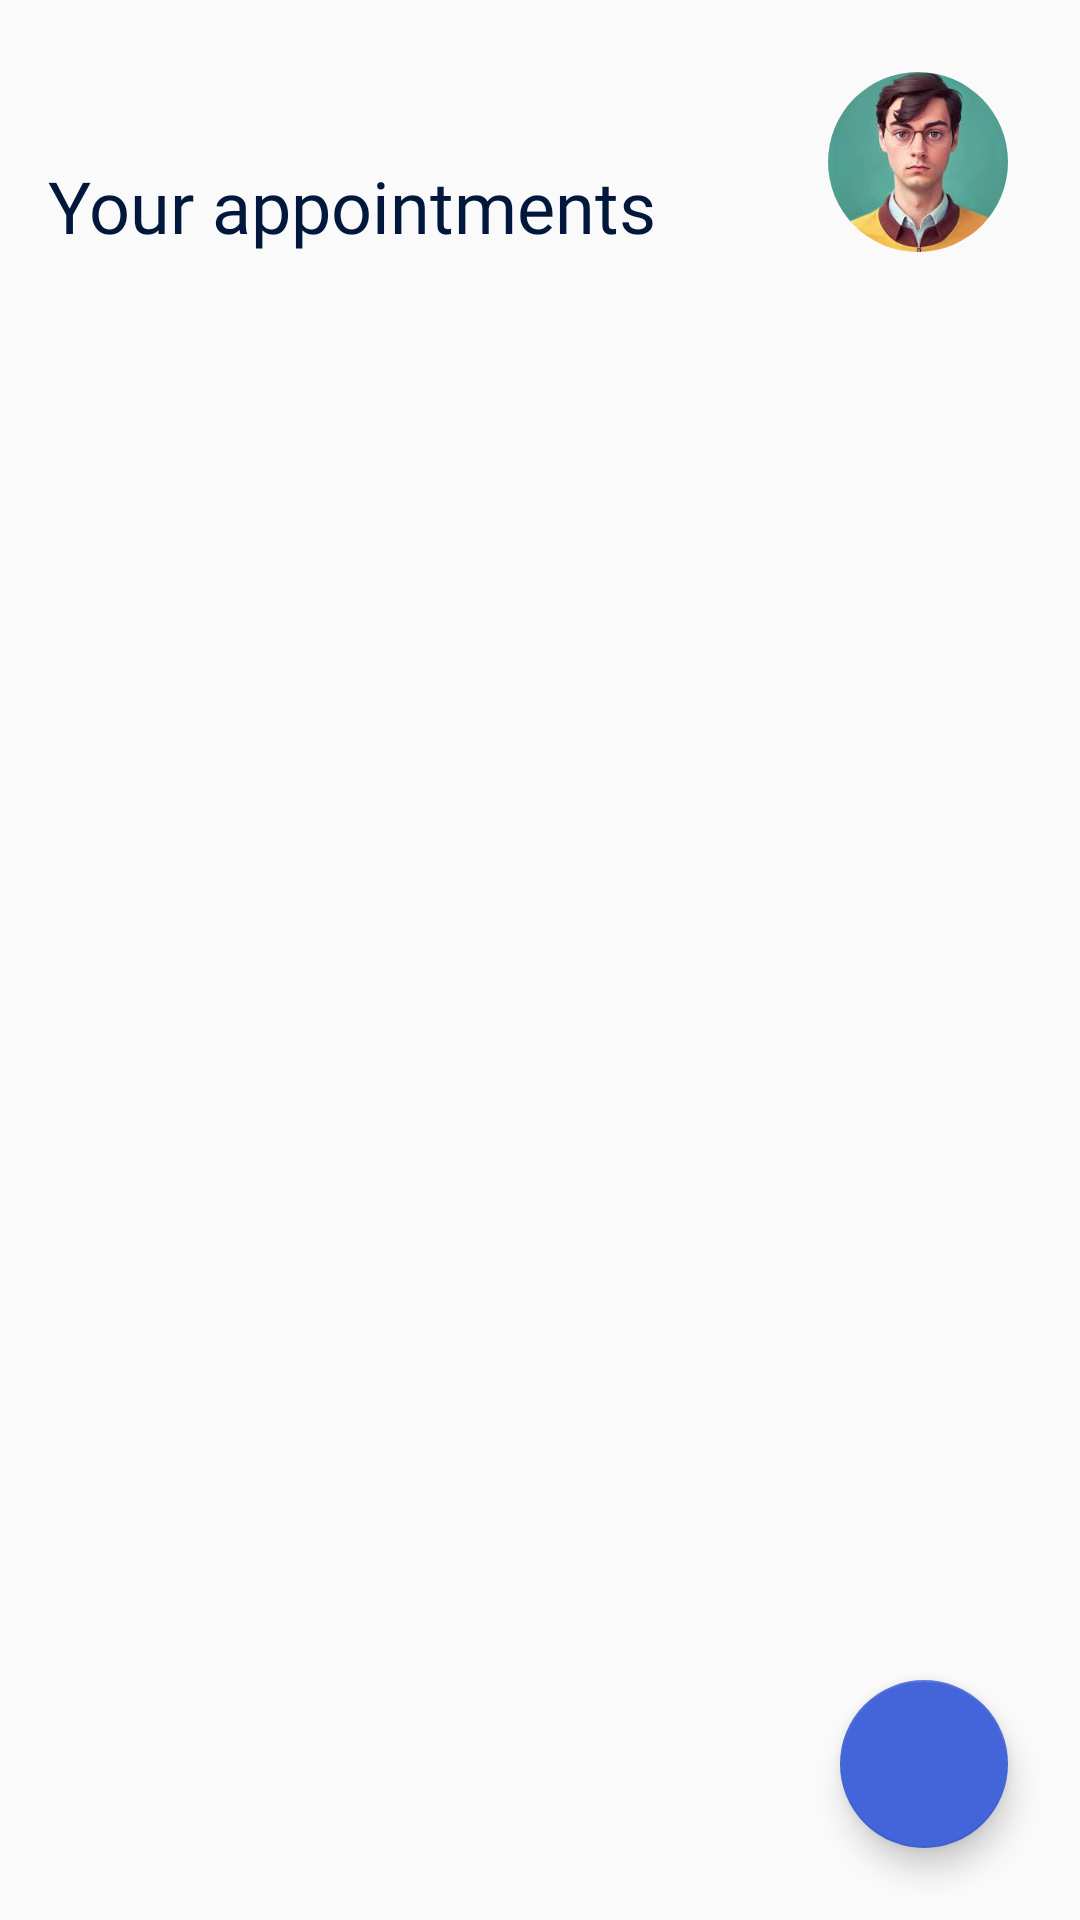

Produce the Android XML layout that renders to this screen, including the resource entries it uses.
<!-- AndroidManifest.xml: application theme Theme.DoctorDirect -->
<!-- res/layout/fragment_doctor_home.xml -->
<?xml version="1.0" encoding="utf-8"?>
<androidx.constraintlayout.widget.ConstraintLayout xmlns:android="http://schemas.android.com/apk/res/android"
    xmlns:app="http://schemas.android.com/apk/res-auto"
    xmlns:tools="http://schemas.android.com/tools"
    android:layout_width="match_parent"
    android:layout_height="match_parent">


    <com.google.android.material.imageview.ShapeableImageView
        android:id="@+id/avatar_iv"
        android:layout_width="60dp"
        android:layout_height="60dp"
        android:layout_margin="24dp"
        android:scaleType="centerCrop"
        app:layout_constraintEnd_toEndOf="parent"
        app:layout_constraintTop_toTopOf="parent"
        app:shapeAppearanceOverlay="@style/ShapeAppearanceOverlay.App.CornerSize50Percent"
        app:srcCompat="@drawable/img" />

    <TextView
        android:id="@+id/name_tv"
        android:layout_width="wrap_content"
        android:layout_height="wrap_content"
        android:layout_marginStart="16dp"
        android:fontFamily="@font/inter_medium"
        android:textColor="@color/dark_blue"
        android:textSize="18sp"
        app:layout_constraintStart_toStartOf="parent"
        app:layout_constraintTop_toTopOf="@+id/avatar_iv"
        tools:text="Hello Dr.Philip" />

    <TextView
        android:id="@+id/text_appointments"
        android:layout_width="wrap_content"
        android:layout_height="wrap_content"
        android:layout_marginTop="4dp"
        android:fontFamily="@font/inter_semi_bold"
        android:text="@string/your_appointments"
        android:textColor="@color/dark_blue"
        android:textSize="24sp"
        app:layout_constraintStart_toStartOf="@+id/name_tv"
        app:layout_constraintTop_toBottomOf="@+id/name_tv" />

    <androidx.recyclerview.widget.RecyclerView
        android:id="@+id/appointment_rv"
        android:layout_width="match_parent"
        android:layout_height="0dp"
        android:layout_marginTop="16dp"
        app:layoutManager="androidx.recyclerview.widget.LinearLayoutManager"
        app:layout_constraintBottom_toBottomOf="parent"
        app:layout_constraintTop_toBottomOf="@id/text_appointments"
        tools:listitem="@layout/item_appointment" />

    <TextView
        android:id="@+id/empty_tv"
        android:layout_width="wrap_content"
        android:layout_height="wrap_content"
        android:alpha="0.5"
        android:fontFamily="@font/inter_medium"
        android:text="@string/empty"
        android:textColor="@color/grey"
        android:textSize="24sp"
        android:visibility="gone"
        app:layout_constraintBottom_toBottomOf="@id/appointment_rv"
        app:layout_constraintEnd_toEndOf="parent"
        app:layout_constraintStart_toStartOf="parent"
        app:layout_constraintTop_toTopOf="@id/appointment_rv" />


    <ProgressBar
        android:id="@+id/loading_pb"
        android:layout_width="wrap_content"
        android:layout_height="wrap_content"
        android:indeterminateTint="@color/blue"
        android:visibility="gone"
        app:layout_constraintBottom_toBottomOf="parent"
        app:layout_constraintEnd_toEndOf="parent"
        app:layout_constraintStart_toStartOf="parent"
        app:layout_constraintTop_toTopOf="parent" />

    <com.google.android.material.floatingactionbutton.FloatingActionButton
        android:id="@+id/scanner_fba"
        android:layout_width="wrap_content"
        android:layout_height="wrap_content"
        android:layout_margin="24dp"
        android:contentDescription="@string/todo"
        android:src="@drawable/baseline_qr_code_scanner_24"
        app:backgroundTint="@color/blue"
        app:layout_constraintBottom_toBottomOf="parent"
        app:layout_constraintEnd_toEndOf="parent" />


</androidx.constraintlayout.widget.ConstraintLayout>
<!-- res/layout/item_appointment.xml (included above) -->
<?xml version="1.0" encoding="utf-8"?>
<androidx.cardview.widget.CardView xmlns:android="http://schemas.android.com/apk/res/android"
    xmlns:app="http://schemas.android.com/apk/res-auto"
    android:layout_width="match_parent"
    android:layout_height="wrap_content"
    xmlns:tools="http://schemas.android.com/tools"
    android:layout_marginHorizontal="16dp"
    android:layout_marginTop="8dp"
    app:cardCornerRadius="12dp">

    <androidx.constraintlayout.widget.ConstraintLayout
        android:layout_width="match_parent"
        android:layout_height="wrap_content">

        <View
            android:id="@+id/status_view"
            android:layout_width="4dp"
            android:layout_height="0dp"
            android:layout_marginVertical="16dp"
            android:background="@color/orange"
            app:layout_constraintBottom_toBottomOf="parent"
            app:layout_constraintStart_toStartOf="parent"
            app:layout_constraintTop_toTopOf="parent" />

        <TextView
            android:id="@+id/tv_date"
            android:layout_width="wrap_content"
            android:layout_height="wrap_content"
            android:layout_margin="16dp"
            android:alpha="0.5"
            android:fontFamily="@font/inter_semi_bold"
            android:text="@string/appointment_date"
            android:textColor="@color/grey"
            app:layout_constraintStart_toStartOf="parent"
            app:layout_constraintTop_toTopOf="parent" />

        <TextView
            android:id="@+id/date_tv"
            android:layout_width="wrap_content"
            android:layout_height="wrap_content"
            android:drawablePadding="4dp"
            android:fontFamily="@font/inter_semi_bold"
            android:gravity="center"
            tools:text="Wed June | 08:00"
            android:textColor="@color/grey"
            android:textSize="16sp"
            app:layout_constraintStart_toStartOf="@+id/tv_date"
            app:layout_constraintTop_toBottomOf="@id/tv_date"
            app:drawableStartCompat="@drawable/baseline_access_time_back" />

        <View
            android:id="@+id/line"
            android:layout_width="match_parent"
            android:layout_height="2dp"
            android:layout_marginHorizontal="16dp"
            android:layout_marginTop="8dp"
            android:alpha="0.3"
            android:background="@color/grey"
            app:layout_constraintTop_toBottomOf="@id/date_tv" />

        <TextView
            android:id="@+id/doctor_name_tv"
            android:layout_width="0dp"
            android:layout_height="wrap_content"
            android:layout_marginTop="8dp"
            android:fontFamily="@font/inter_semi_bold"
            tools:text="John Doe"
            android:textColor="@color/dark_blue"
            android:textSize="20sp"
            app:layout_constraintEnd_toEndOf="parent"
            app:layout_constraintStart_toStartOf="@id/date_tv"
            app:layout_constraintTop_toBottomOf="@id/line" />

        <TextView
            android:id="@+id/speciality_tv"
            android:layout_width="0dp"
            android:layout_height="wrap_content"
            android:layout_marginEnd="8dp"
            android:layout_marginBottom="16dp"
            android:ellipsize="end"
            android:fontFamily="@font/inter_semi_bold"
            android:maxLines="1"
            tools:text="Endokrnolog"
            android:textColor="@color/grey"
            android:textSize="18sp"
            app:layout_constraintBottom_toBottomOf="parent"
            app:layout_constraintEnd_toStartOf="@+id/status_tv"
            app:layout_constraintStart_toStartOf="@id/date_tv"
            app:layout_constraintTop_toBottomOf="@id/doctor_name_tv" />

        <TextView
            android:id="@+id/status_tv"
            android:layout_width="wrap_content"
            android:layout_height="wrap_content"
            android:fontFamily="@font/inter_bold"
            android:text="@string/upcoming"
            android:textColor="@color/orange"
            android:textSize="18sp"
            app:layout_constraintBottom_toBottomOf="@id/speciality_tv"
            app:layout_constraintEnd_toEndOf="@+id/line"
            app:layout_constraintTop_toBottomOf="@+id/doctor_name_tv" />
    </androidx.constraintlayout.widget.ConstraintLayout>

</androidx.cardview.widget.CardView>
<!-- resources referenced by this layout -->
<resources>
  <color name="blue">#4464D9</color>
  <color name="dark_blue">#01173C</color>
  <color name="grey">#555555</color>
  <color name="orange">#FFC107</color>
  <!-- drawable baseline_access_time_back (drawable) -->
  <vector android:height="16dp" android:tint="@color/dark_blue"
      android:viewportHeight="24" android:viewportWidth="24"
      android:width="16dp" xmlns:android="http://schemas.android.com/apk/res/android">
      <path android:fillColor="@android:color/white" android:pathData="M11.99,2C6.47,2 2,6.48 2,12s4.47,10 9.99,10C17.52,22 22,17.52 22,12S17.52,2 11.99,2zM12,20c-4.42,0 -8,-3.58 -8,-8s3.58,-8 8,-8 8,3.58 8,8 -3.58,8 -8,8z"/>
      <path android:fillColor="@android:color/white" android:pathData="M12.5,7H11v6l5.25,3.15 0.75,-1.23 -4.5,-2.67z"/>
  </vector>
  <!-- drawable img: png bitmap (drawable, 81641 bytes) -->
  <string name="appointment_date">Appointment date</string>
  <string name="empty">Empty</string>
  <string name="todo">TODO</string>
  <string name="upcoming">Upcoming</string>
  <string name="your_appointments">Your appointments</string>
  <style name="ShapeAppearanceOverlay.App.CornerSize50Percent" parent="">
          <item name="cornerSize">50%</item>
      </style>
  <style name="Theme.DoctorDirect" parent="Theme.AppCompat.DayNight.NoActionBar">
          
          <item name="colorPrimary">@color/blue</item>
          <item name="colorPrimaryVariant">@color/blue</item>
          <item name="colorOnPrimary">@color/white</item>
          
          <item name="colorSecondary">@color/teal_200</item>
          <item name="colorSecondaryVariant">@color/teal_700</item>
          <item name="colorOnSecondary">@color/black</item>
          
          <item name="android:statusBarColor">?attr/colorPrimaryVariant</item>
          
      </style>
  <color name="white">#FFFFFFFF</color>
  <color name="teal_200">#FF03DAC5</color>
  <color name="teal_700">#FF018786</color>
  <color name="black">#FF000000</color>
</resources>
